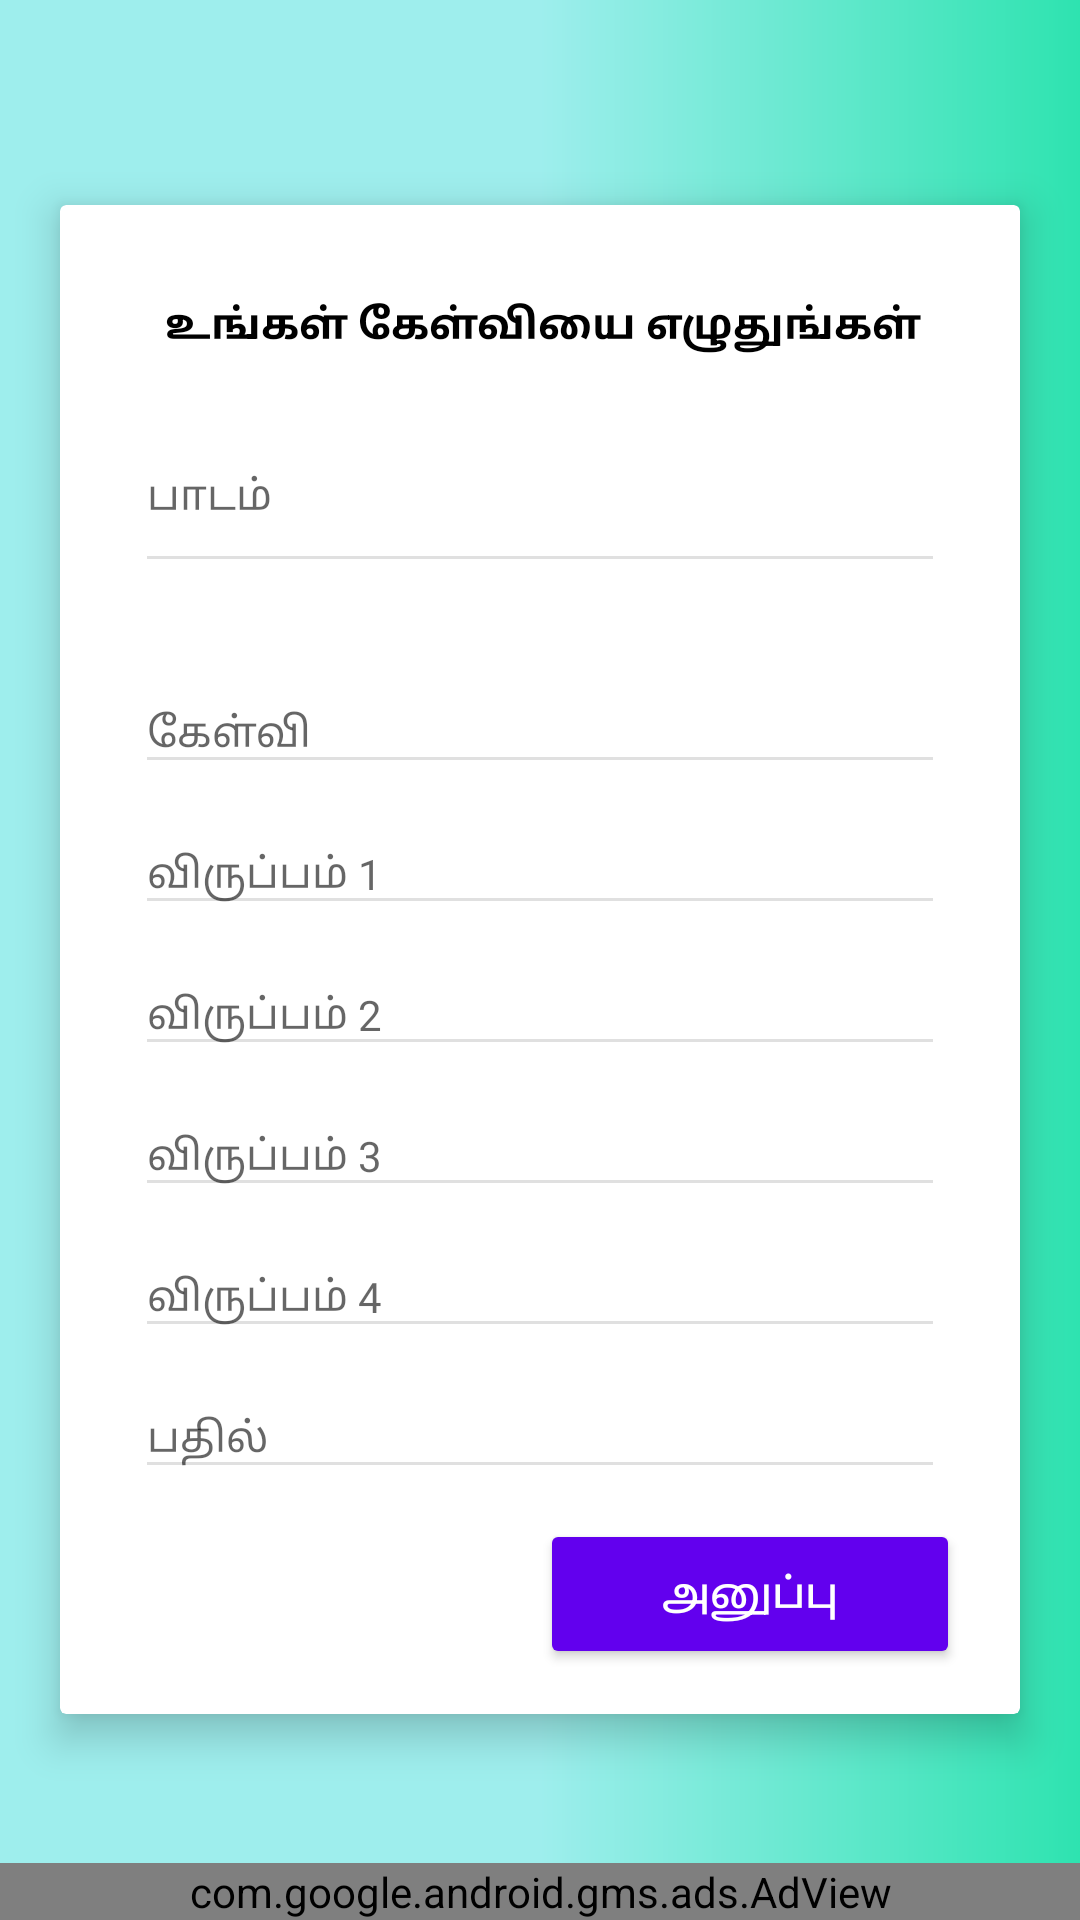

Android layout source for this screen:
<!-- AndroidManifest.xml: application theme AppTheme -->
<!-- res/layout/activity_new_question.xml -->
<?xml version="1.0" encoding="utf-8"?>
<RelativeLayout xmlns:android="http://schemas.android.com/apk/res/android"
    xmlns:app="http://schemas.android.com/apk/res-auto"
    android:layout_width="match_parent"
    android:layout_height="match_parent"
    xmlns:tools="http://schemas.android.com/tools"
    android:background="@drawable/background"
    tools:context=".chat.NewQuestionActivity">
    <androidx.cardview.widget.CardView
        android:layout_centerInParent="true"
        android:elevation="8dp"
        app:cardElevation="8dp"
        android:layout_gravity="center"
        android:layout_margin="20dp"
        android:layout_width="match_parent"
        android:layout_height="wrap_content">
        <ScrollView
            android:layout_width="match_parent"
            android:layout_height="match_parent">
        <LinearLayout
            android:orientation="vertical"
            android:layout_width="match_parent"
            android:layout_height="wrap_content">

        <LinearLayout
            android:padding="15dp"
            android:orientation="vertical"
            android:layout_width="match_parent"
            android:layout_height="match_parent">
            <TextView
                android:layout_marginTop="10dp"
                android:paddingLeft="20dp"
                android:layout_width="match_parent"
                android:layout_height="30dp"
                android:textStyle="bold"
                android:text="உங்கள் கேள்வியை எழுதுங்கள்"
                android:gravity="center_vertical"
                android:textColor="#000000"
                android:textSize="14sp"/>
            <com.google.android.material.textfield.TextInputLayout
                android:id="@+id/subject"
                android:layout_marginLeft="10dp"
                android:layout_marginRight="10dp"
                android:layout_width="match_parent"
                android:layout_height="wrap_content"
                android:background="#FFFFFF"
                app:boxBackgroundColor="#FFFFFF"
                android:backgroundTint="#FFFFFF"
                app:boxBackgroundMode="none"
                android:hint="பாடம்">

                <com.google.android.material.textfield.TextInputEditText
                    android:id="@+id/edit_text_subject"
                    android:layout_width="match_parent"
                    android:layout_height="60dp"
                    android:textSize="14sp"
                    android:fontFamily="@font/asul"
                    app:backgroundTint="#e0e0e0"
                    android:inputType="text"/>

            </com.google.android.material.textfield.TextInputLayout>
            <com.google.android.material.textfield.TextInputLayout
                android:id="@+id/question"
                android:layout_marginLeft="10dp"
                android:layout_marginRight="10dp"
                android:layout_width="match_parent"
                android:layout_height="wrap_content"
                android:background="#FFFFFF"
                android:layout_marginTop="20dp"
                app:boxBackgroundColor="#FFFFFF"
                android:backgroundTint="#FFFFFF"
                app:boxBackgroundMode="none"
                android:hint="கேள்வி">

                <com.google.android.material.textfield.TextInputEditText
                    android:id="@+id/edit_text_question"
                    android:layout_width="match_parent"
                    android:layout_height="wrap_content"
                    android:fontFamily="@font/asul"
                    android:textSize="14sp"
                    app:backgroundTint="#e0e0e0"
                    android:inputType="textMultiLine"/>

            </com.google.android.material.textfield.TextInputLayout>
            <com.google.android.material.textfield.TextInputLayout
                android:id="@+id/option1"
                android:layout_marginLeft="10dp"
                android:layout_marginRight="10dp"
                android:layout_width="match_parent"
                android:layout_height="wrap_content"
                android:background="#FFFFFF"
                app:boxBackgroundColor="#FFFFFF"
                android:backgroundTint="#FFFFFF"
                app:boxBackgroundMode="none"
                android:hint="விருப்பம் 1">

                <com.google.android.material.textfield.TextInputEditText
                    android:id="@+id/edit_text_option1"
                    android:layout_width="match_parent"
                    android:layout_height="wrap_content"
                    android:fontFamily="@font/asul"
                    android:textSize="14sp"
                    app:backgroundTint="#e0e0e0"
                    android:inputType="text"/>

            </com.google.android.material.textfield.TextInputLayout>
            <com.google.android.material.textfield.TextInputLayout
                android:id="@+id/option2"
                android:layout_marginLeft="10dp"
                android:layout_marginRight="10dp"
                android:layout_width="match_parent"
                android:layout_height="wrap_content"
                android:background="#FFFFFF"
                app:boxBackgroundColor="#FFFFFF"
                android:backgroundTint="#FFFFFF"
                app:boxBackgroundMode="none"
                android:hint="விருப்பம் 2">

                <com.google.android.material.textfield.TextInputEditText
                    android:id="@+id/edit_text_option2"
                    android:layout_width="match_parent"
                    android:layout_height="wrap_content"
                    android:fontFamily="@font/asul"
                    app:backgroundTint="#e0e0e0"
                    android:textSize="14sp"
                    android:inputType="text"/>

            </com.google.android.material.textfield.TextInputLayout>
            <com.google.android.material.textfield.TextInputLayout
                android:id="@+id/option3"
                android:layout_marginLeft="10dp"
                android:layout_marginRight="10dp"
                android:layout_width="match_parent"
                android:layout_height="wrap_content"
                android:background="#FFFFFF"
                app:boxBackgroundColor="#FFFFFF"
                android:backgroundTint="#FFFFFF"
                app:boxBackgroundMode="none"
                android:hint="விருப்பம் 3">

                <com.google.android.material.textfield.TextInputEditText
                    android:id="@+id/edit_text_option3"
                    android:layout_width="match_parent"
                    android:layout_height="wrap_content"
                    android:fontFamily="@font/asul"
                    android:textSize="14sp"
                    app:backgroundTint="#e0e0e0"
                    android:inputType="text"/>

            </com.google.android.material.textfield.TextInputLayout>
            <com.google.android.material.textfield.TextInputLayout
                android:id="@+id/option4"
                android:layout_marginLeft="10dp"
                android:layout_marginRight="10dp"
                android:layout_width="match_parent"
                android:layout_height="wrap_content"
                android:background="#FFFFFF"
                app:boxBackgroundColor="#FFFFFF"
                android:backgroundTint="#FFFFFF"
                app:boxBackgroundMode="none"
                android:hint="விருப்பம் 4">

                <com.google.android.material.textfield.TextInputEditText
                    android:id="@+id/edit_text_option4"
                    android:layout_width="match_parent"
                    android:layout_height="wrap_content"
                    android:fontFamily="@font/asul"
                    android:textSize="14sp"
                    app:backgroundTint="#e0e0e0"
                    android:inputType="text"/>

            </com.google.android.material.textfield.TextInputLayout>
            <com.google.android.material.textfield.TextInputLayout
                android:id="@+id/answer"
                android:layout_marginLeft="10dp"
                android:layout_marginRight="10dp"
                android:layout_width="match_parent"
                android:layout_height="wrap_content"
                android:background="#FFFFFF"
                app:boxBackgroundColor="#FFFFFF"
                android:backgroundTint="#FFFFFF"
                app:boxBackgroundMode="none"
                android:hint="பதில்">

                <com.google.android.material.textfield.TextInputEditText
                    android:id="@+id/edit_text_answer"
                    android:layout_width="match_parent"
                    android:layout_height="wrap_content"
                    android:fontFamily="@font/asul"
                    android:textSize="14sp"
                    app:backgroundTint="#e0e0e0"
                    android:inputType="text"/>

            </com.google.android.material.textfield.TextInputLayout>
            <RelativeLayout
                android:layout_width="match_parent"
                android:layout_height="match_parent">
                <Button
                    android:layout_alignParentRight="true"
                    android:id="@+id/send_new_question"
                    android:theme="@style/Widget.MaterialComponents.Button"
                    android:layout_marginTop="10dp"
                    android:layout_width="140dp"
                    android:layout_height="50dp"
                    android:layout_marginRight="5dp"
                    android:text="அனுப்பு"
                    android:textColor="#FFFFFF"
                    android:textAllCaps="false"
                    android:textSize="14sp"/>
            </RelativeLayout>
        </LinearLayout>
        </LinearLayout>
        </ScrollView>
    </androidx.cardview.widget.CardView>

    <com.google.android.gms.ads.AdView
        android:layout_gravity="center_horizontal"
        xmlns:ads="http://schemas.android.com/apk/res-auto"
        android:id="@+id/nqmadView"
        android:layout_width="match_parent"
        android:layout_height="wrap_content"
        android:layout_centerHorizontal="true"
        android:layout_alignParentBottom="true"
        ads:adSize="BANNER"
        ads:adUnitId="ca-app-pub-5918143946387420/7181237513">
    </com.google.android.gms.ads.AdView>
</RelativeLayout>
<!-- resources referenced by this layout -->
<resources>
  <!-- drawable background (drawable) -->
  <?xml version="1.0" encoding="utf-8"?>
  <shape xmlns:android="http://schemas.android.com/apk/res/android"
      android:shape="rectangle">
      <gradient android:startColor="#2ee3b0"
          android:endColor="#9eeeed"
          android:centerColor="#9eeeed"
          android:angle="180"/>
  
  </shape>
  <style name="AppTheme" parent="Theme.AppCompat.Light.NoActionBar">
          
          <item name="colorPrimary">@color/colorPrimary</item>
          <item name="colorPrimaryDark">#9eeeed</item>
          <item name="colorAccent">@color/colorAccent</item>
      </style>
  <!-- not gathered from this repository: default colours our renderer supplied (Android Studio template values) -->
  <color name="colorPrimary">#FF6200EE</color>
  <color name="colorAccent">#FF03DAC5</color>
</resources>
